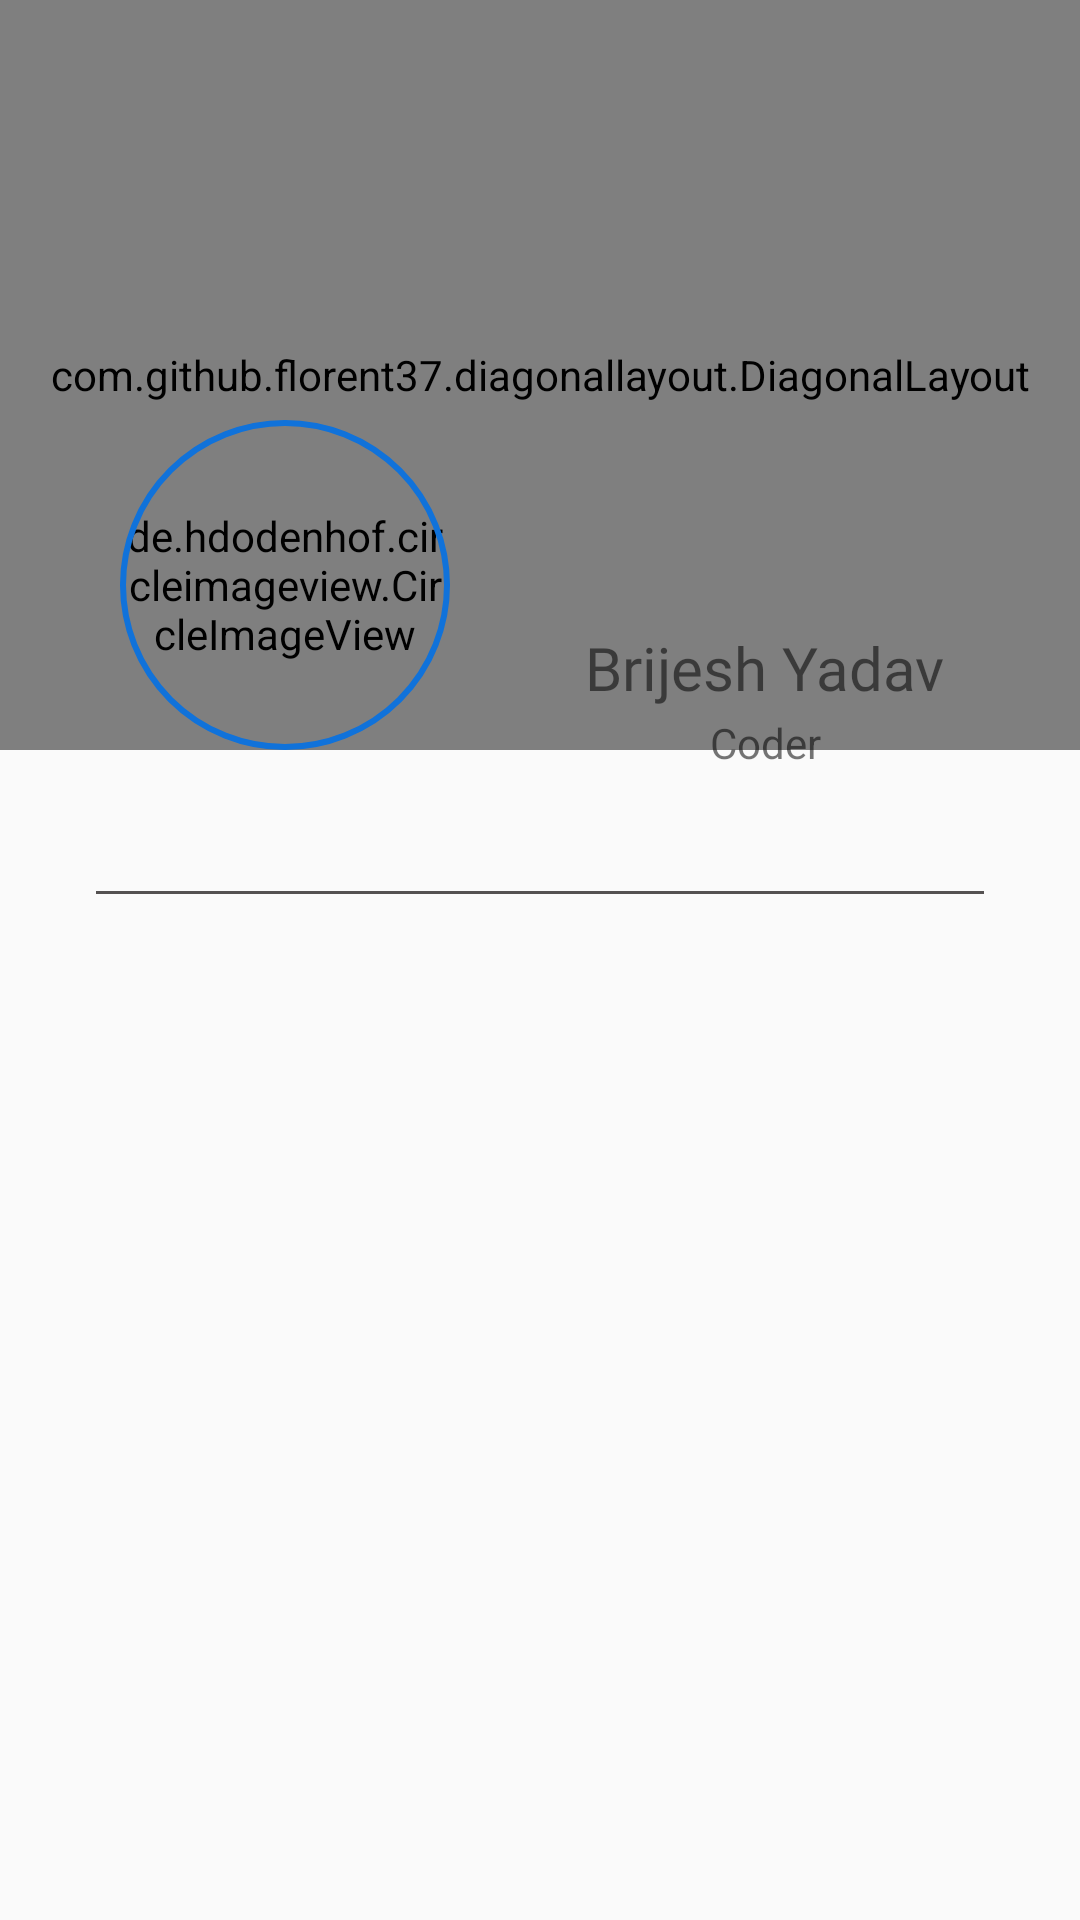

Produce the Android XML layout that renders to this screen, including the resource entries it uses.
<!-- AndroidManifest.xml: activity theme Theme.AppCompat.DayNight.NoActionBar -->
<!-- res/layout/activity_user_profile.xml -->
<?xml version="1.0" encoding="utf-8"?>
<androidx.constraintlayout.widget.ConstraintLayout xmlns:android="http://schemas.android.com/apk/res/android"
    xmlns:diagonal="http://schemas.android.com/apk/res-auto"
    xmlns:tools="http://schemas.android.com/tools"
    xmlns:app="http://schemas.android.com/apk/res-auto"
    android:layout_width="match_parent"
    android:layout_height="match_parent"
    tools:context=".UserProfileActivity">


        <LinearLayout
            android:id="@+id/linearLayout"
            android:layout_width="match_parent"
            android:layout_height="wrap_content"
            android:orientation="vertical"
            diagonal:layout_constraintEnd_toEndOf="parent"
            diagonal:layout_constraintStart_toStartOf="parent"
            diagonal:layout_constraintTop_toTopOf="parent">

            <com.github.florent37.diagonallayout.DiagonalLayout
                android:id="@+id/diagonalLayout"
                android:layout_width="match_parent"
                android:layout_height="250dp"
                android:elevation="30dp"
                diagonal:diagonal_angle="10"
                diagonal:diagonal_direction="left"
                diagonal:diagonal_position="bottom">

                <ImageView
                    android:id="@+id/user_cover"
                    android:layout_width="match_parent"
                    android:layout_height="match_parent"
                    android:scaleType="centerCrop"
                    tools:src="@drawable/daisy" />

                <View
                    android:id="@+id/storyCricle"
                    android:layout_width="wrap_content"
                    android:layout_height="wrap_content"
                    android:background="@color/profille_back_tranparent_color" />
            </com.github.florent37.diagonallayout.DiagonalLayout>
        </LinearLayout>

    <de.hdodenhof.circleimageview.CircleImageView
        android:id="@+id/user_dp"
        android:layout_width="110dp"
        android:layout_height="110dp"
        android:layout_marginTop="16dp"
        android:src="@drawable/profile_image"
        diagonal:civ_border_color="@color/white"
        diagonal:civ_border_width="5dp"
        diagonal:layout_constraintBottom_toBottomOf="@+id/linearLayout"
        diagonal:layout_constraintEnd_toEndOf="parent"
        diagonal:layout_constraintHorizontal_bias="0.16"
        diagonal:layout_constraintStart_toStartOf="@+id/linearLayout"
        diagonal:layout_constraintTop_toTopOf="@+id/linearLayout"
        diagonal:layout_constraintVertical_bias="1.0" />
    <View
        android:id="@+id/view"
        android:layout_width="0dp"
        android:layout_height="0dp"
        android:background="@drawable/cricle_bg"
        app:layout_constraintBottom_toBottomOf="@+id/user_dp"
        app:layout_constraintEnd_toEndOf="@+id/user_dp"
        app:layout_constraintStart_toStartOf="@+id/user_dp"
        app:layout_constraintTop_toTopOf="@+id/user_dp" />

    <TextView
        android:id="@+id/nametv_user"
        android:layout_width="wrap_content"
        android:layout_height="wrap_content"
        android:fontFamily="@font/acme"
        android:text="Brijesh Yadav"
        android:textSize="20sp"
        diagonal:layout_constraintBottom_toBottomOf="@+id/user_dp"
        diagonal:layout_constraintEnd_toEndOf="parent"
        diagonal:layout_constraintStart_toEndOf="@+id/user_dp"
        diagonal:layout_constraintTop_toTopOf="@+id/user_dp"
        diagonal:layout_constraintVertical_bias="0.83" />

    <TextView
        android:id="@+id/user_bio"
        android:layout_width="wrap_content"
        android:layout_height="wrap_content"
        android:layout_marginTop="2dp"
        android:text="Coder"
        android:textSize="14sp"
        diagonal:layout_constraintEnd_toEndOf="@+id/nametv_user"
        diagonal:layout_constraintStart_toStartOf="@+id/nametv_user"
        diagonal:layout_constraintTop_toBottomOf="@+id/nametv_user" />

    <View
        android:id="@+id/view6"
        android:layout_width="0dp"
        android:layout_height="1dp"
        android:layout_marginStart="32dp"
        android:layout_marginTop="40dp"
        android:layout_marginEnd="32dp"
        android:background="#E8454141"
        app:layout_constraintEnd_toEndOf="parent"
        app:layout_constraintStart_toStartOf="parent"
        app:layout_constraintTop_toBottomOf="@+id/user_bio" />

    <androidx.recyclerview.widget.RecyclerView
        android:id="@+id/userProfileRv"
        android:layout_width="match_parent"
        android:layout_height="wrap_content"
        diagonal:layout_constraintEnd_toEndOf="parent"
        diagonal:layout_constraintStart_toStartOf="parent"
        diagonal:layout_constraintTop_toBottomOf="@id/view6" />


</androidx.constraintlayout.widget.ConstraintLayout>
<!-- resources referenced by this layout -->
<resources>
  <color name="profille_back_tranparent_color">#A9354B50</color>
  <color name="white">#FFFFFFFF</color>
  <!-- drawable cricle_bg (drawable) -->
  <?xml version="1.0" encoding="utf-8"?>
  <shape xmlns:android="http://schemas.android.com/apk/res/android"
      android:shape="oval">
      <stroke
          android:width="2dp"
          android:color="#1072DA"/>
  
  
  </shape>
</resources>
